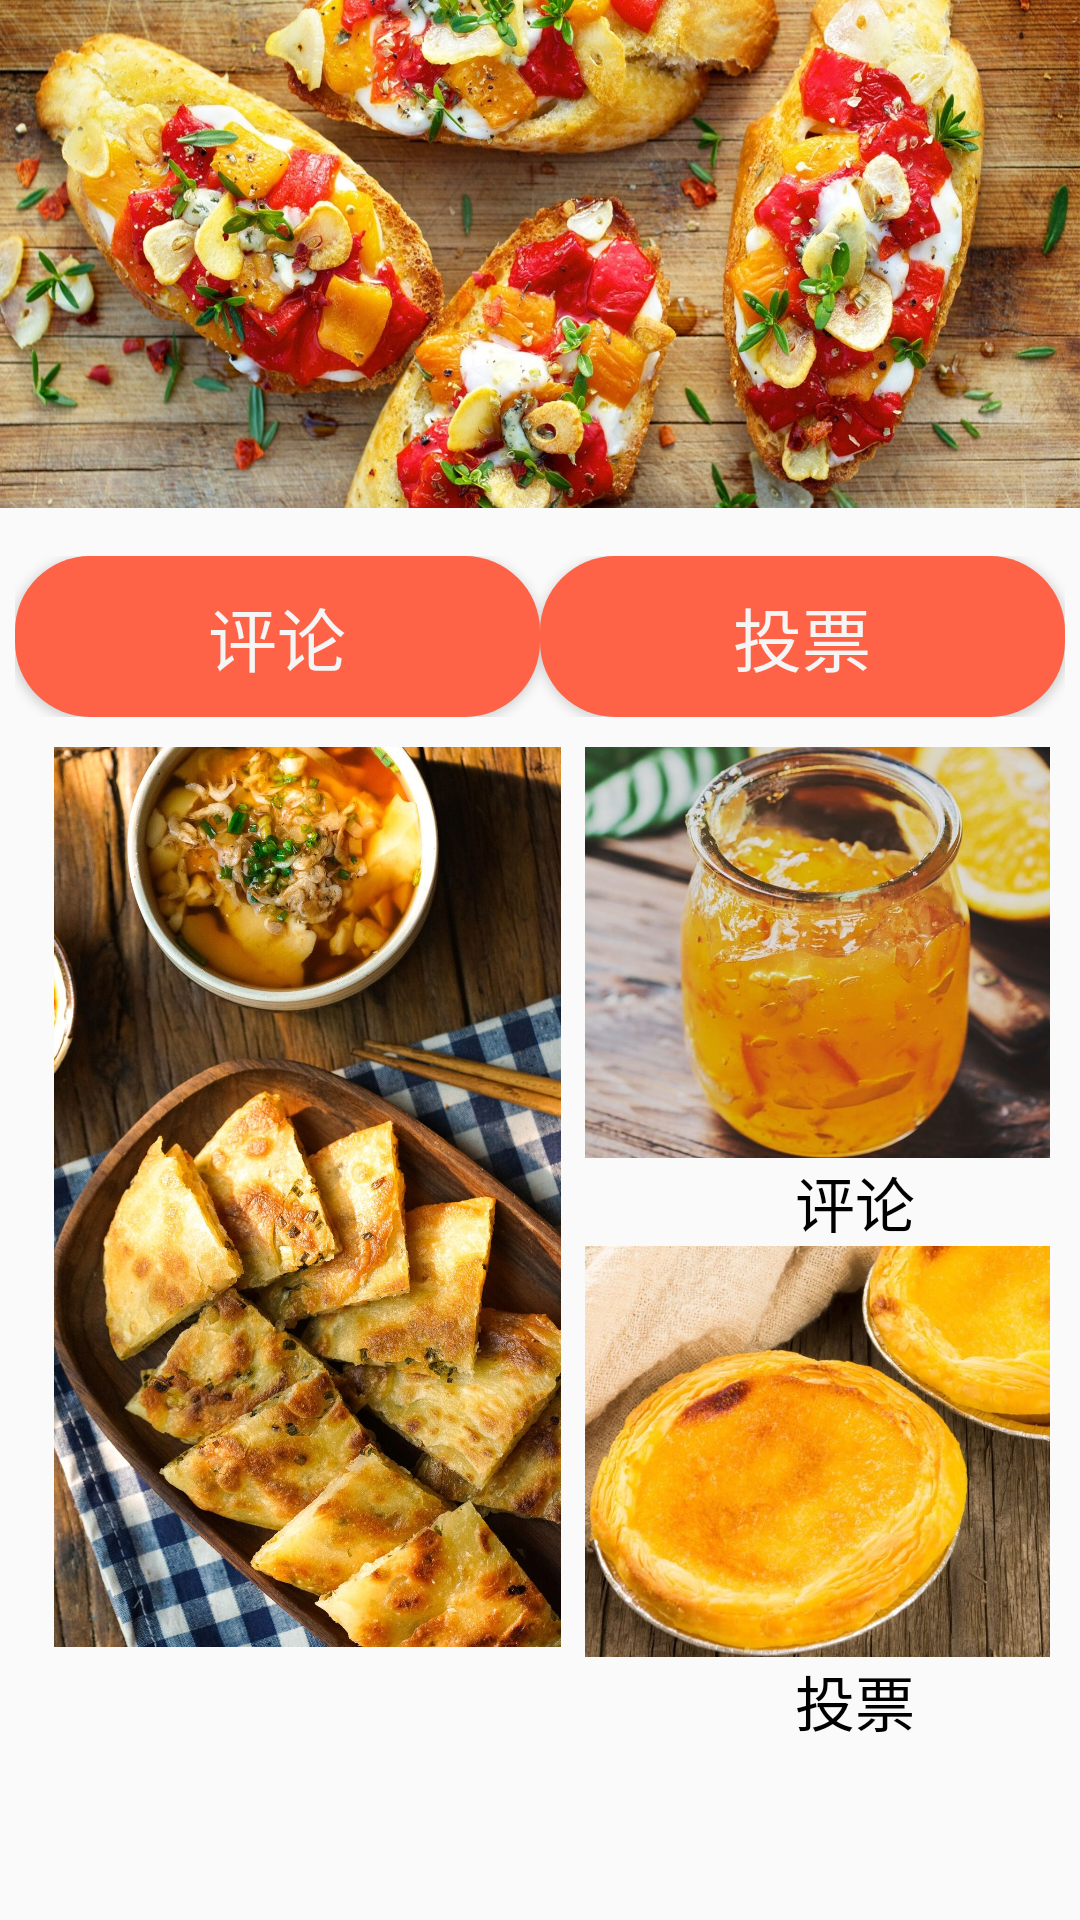

The Android layout XML behind this screen, and the referenced resources:
<!-- AndroidManifest.xml: application theme Theme.AppCompat.Light.NoActionBar -->
<!-- res/layout/activity_back.xml -->
<?xml version="1.0" encoding="utf-8"?>
<LinearLayout xmlns:android="http://schemas.android.com/apk/res/android"
    android:layout_width="match_parent"
    android:layout_height="match_parent"
    android:orientation="vertical">
    <ImageView
        android:layout_width="match_parent"
        android:layout_height="182dp"
        android:layout_marginTop="-7dp"
        android:src="@drawable/banner"/>
    <LinearLayout
        android:layout_width="match_parent"
        android:layout_height="wrap_content"
        android:orientation="horizontal"
        android:layout_marginTop="10dp"
        android:layout_marginRight="5dp"
        android:layout_marginLeft="5dp">
        <Button
            android:layout_width="0dp"
            android:layout_height="wrap_content"
            android:layout_weight="1"
            android:textSize="23dp"
            android:background="@drawable/shape"
            android:textColor="#F5F5F5"
            android:text="评论"
            android:id="@+id/btn_main2_evaluate"/>
        <Button
            android:layout_width="0dp"
            android:layout_height="wrap_content"
            android:layout_weight="1"
            android:textSize="23dp"
            android:background="@drawable/shape"
            android:textColor="#F5F5F5"
            android:text="投票"
            android:id="@+id/btn_main2_vote"/>
    </LinearLayout>
    <GridLayout
        android:layout_width="match_parent"
        android:layout_height="wrap_content"
        android:layout_marginTop="10dp"
        android:layout_marginLeft="10dp"
        android:columnCount="2"
        android:rowCount="2"
        android:layout_marginRight="10dp"
        android:gravity="bottom">
        <LinearLayout
            android:layout_width="wrap_content"
            android:layout_height="wrap_content"
            android:orientation="vertical"
            android:layout_rowSpan="2">

            <ImageView
                android:layout_width="185dp"
                android:layout_height="300dp"
                android:src="@drawable/c10" />

        </LinearLayout>
        <LinearLayout
            android:layout_width="wrap_content"
            android:layout_height="wrap_content"
            android:orientation="vertical">

            <ImageView
                android:layout_width="180dp"
                android:layout_height="137dp"
                android:src="@drawable/c20"
                android:id="@+id/iv_main2_evaluate"/>
            <TextView
                android:layout_width="wrap_content"
                android:layout_height="wrap_content"
                android:text="评论"
                android:textSize="20dp"
                android:layout_gravity="center"
                android:textColor="#000000"
                android:id="@+id/tv_main2_evaluate"/>
        </LinearLayout>
        <LinearLayout
            android:layout_width="wrap_content"
            android:layout_height="wrap_content"
            android:orientation="vertical">
            <ImageView
                android:layout_width="180dp"
                android:layout_height="137dp"
                android:src="@drawable/c24"
                android:id="@+id/iv_main2_vote"/>
            <TextView
                android:layout_width="wrap_content"
                android:layout_height="wrap_content"
                android:text="投票"
                android:textSize="20dp"
                android:layout_gravity="center"
                android:textColor="#000000"
                android:id="@+id/tv_main2_vote"/>
        </LinearLayout>
    </GridLayout>
</LinearLayout>
<!-- resources referenced by this layout -->
<resources>
  <!-- drawable banner: jpg bitmap (drawable, 662581 bytes) -->
  <!-- drawable c10: jpg bitmap (drawable, 397086 bytes) -->
  <!-- drawable c20: jpg bitmap (drawable, 151914 bytes) -->
  <!-- drawable c24: jpg bitmap (drawable, 221916 bytes) -->
  <!-- drawable shape (drawable) -->
  <?xml version="1.0" encoding="utf-8"?>
  <shape xmlns:android="http://schemas.android.com/apk/res/android"
  android:shape="rectangle" >
  
  
  <solid android:color="#FF6347" />
  
  
  <corners android:radius="25dip" />
  
  
  <padding
      android:bottom="10dp"
      android:left="10dp"
      android:right="10dp"
      android:top="10dp" />
  </shape>
</resources>
